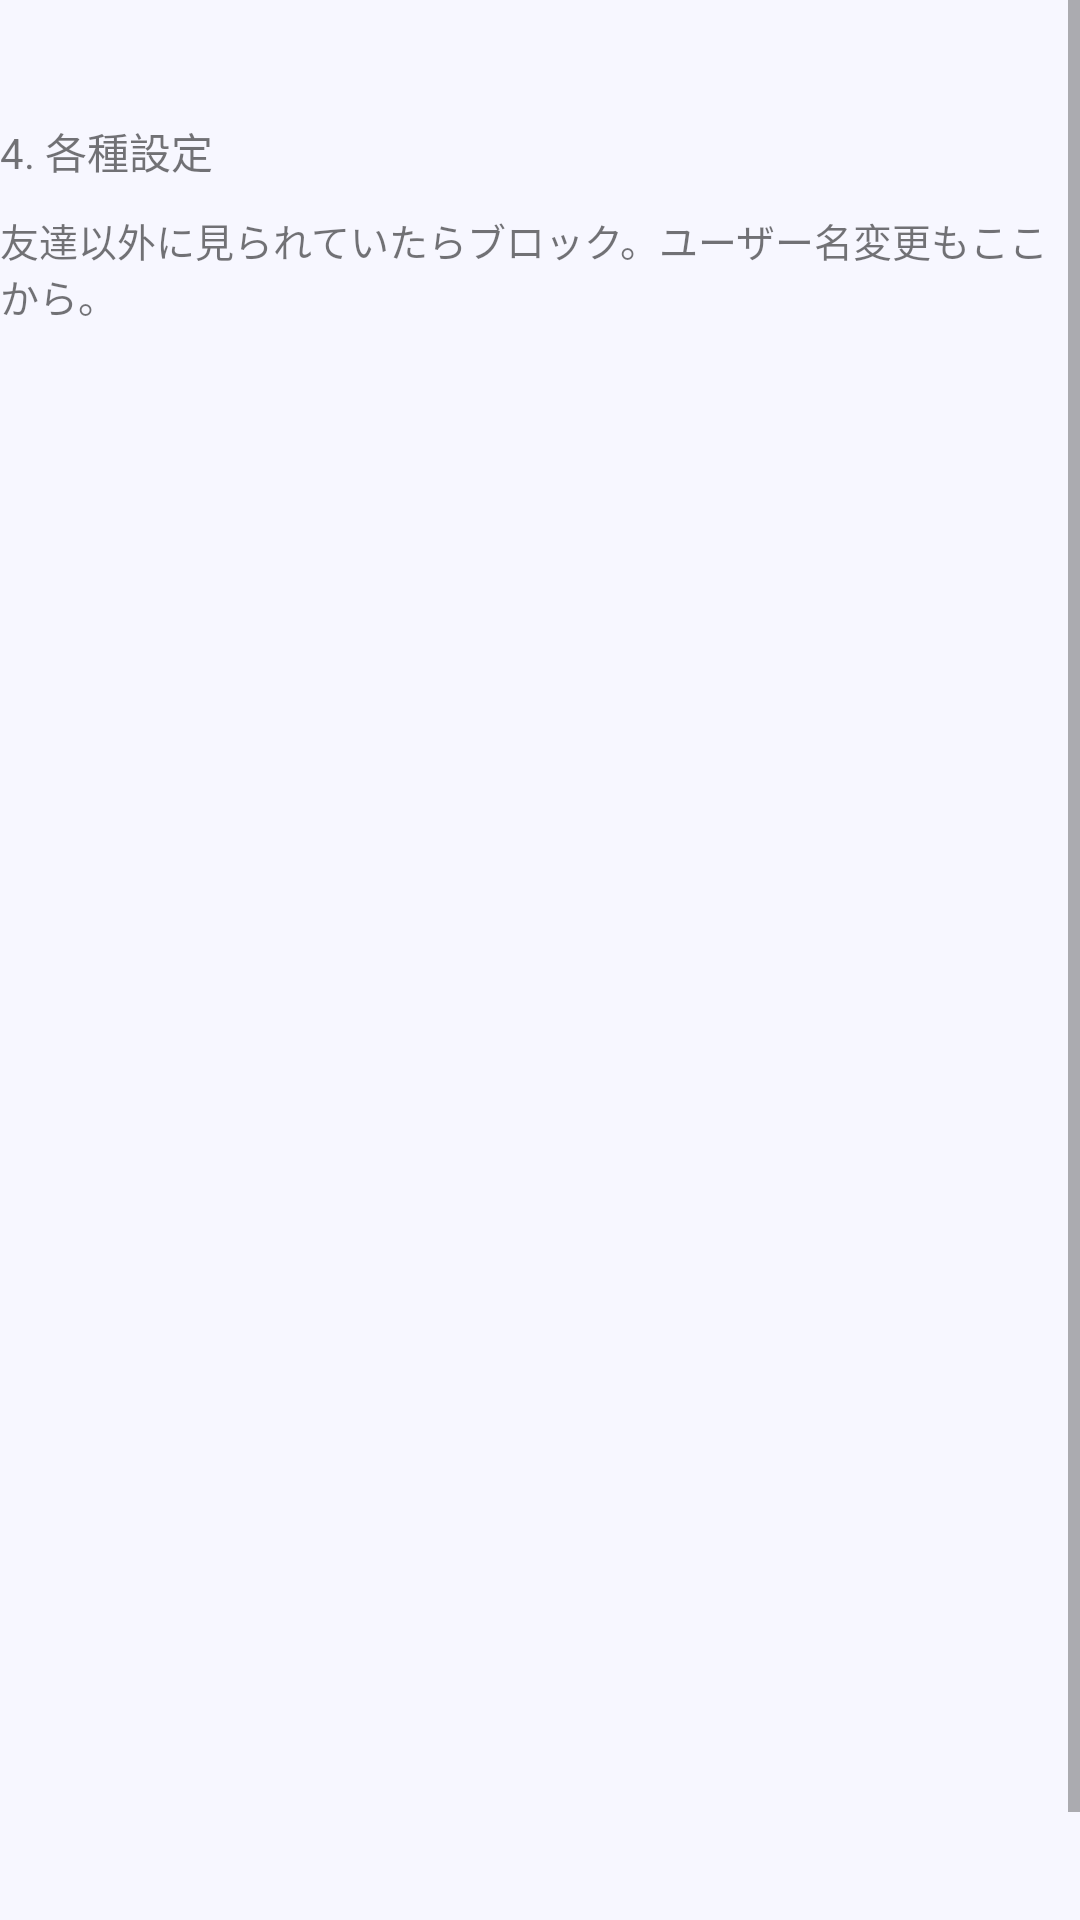

The Android layout XML behind this screen, and the referenced resources:
<!-- AndroidManifest.xml: application theme Theme.AppCompat.Light.NoActionBar -->
<!-- res/layout/fragment_firsttime_4.xml -->
<?xml version="1.0" encoding="utf-8"?>
<FrameLayout xmlns:android="http://schemas.android.com/apk/res/android"
    xmlns:tools="http://schemas.android.com/tools"
    xmlns:app="http://schemas.android.com/apk/res-auto"
    android:layout_width="match_parent"
    android:layout_height="match_parent"
    tools:context=".firsttime"
    android:background="#f7f7ff">



    <ScrollView
        android:layout_height="match_parent"
        android:layout_width="match_parent">

        <LinearLayout
            android:layout_width="match_parent"
            android:layout_height="match_parent"
            android:orientation="vertical" >

        <androidx.constraintlayout.widget.ConstraintLayout
            android:layout_width="match_parent"
            android:layout_height="678dp">


            <TextView
                android:id="@+id/forth"
                android:layout_width="match_parent"
                android:layout_height="wrap_content"
                android:paddingTop="40sp"
                android:text="4. 各種設定"
                android:textSize="@dimen/browser_actions_context_menu_min_padding"
                app:layout_constraintStart_toStartOf="parent"
                app:layout_constraintTop_toTopOf="parent"
                tools:layout_editor_absoluteY="60dp" />

            <TextView
                android:id="@+id/forth_add"
                android:layout_width="match_parent"
                android:layout_height="wrap_content"
                android:text="友達以外に見られていたらブロック。ユーザー名変更もここから。"
                android:textSize="13sp"
                app:layout_constraintTop_toBottomOf="@id/forth"
                android:paddingTop="10sp"
                app:layout_constraintStart_toStartOf="parent"/>
            <ImageView
                android:id="@+id/gifView3"
                android:layout_width="match_parent"
                android:layout_height="522sp"
                app:layout_constraintStart_toStartOf="parent"
                app:layout_constraintTop_toBottomOf="@id/forth_add"
                android:contentDescription="各種設定の仕方" />

            <LinearLayout
                android:layout_width="match_parent"
                android:layout_height="0dip"
                android:layout_marginBottom="4dp"
                android:layout_weight="1"
                android:gravity="bottom"
                android:orientation="vertical"
                app:layout_constraintBottom_toBottomOf="parent"
                app:layout_constraintEnd_toEndOf="parent"
                app:layout_constraintHorizontal_bias="1.0"
                app:layout_constraintStart_toStartOf="parent"
                app:layout_constraintTop_toBottomOf="@+id/gifView3">

                <Button
                    android:id="@+id/button_first_4"
                    android:layout_width="wrap_content"
                    android:layout_height="wrap_content"
                    android:layout_gravity="right"
                    android:background="@drawable/kadomaru"
                    android:text="           時間割を登録!!          "
                    app:backgroundTint="@null" />

            </LinearLayout>


        </androidx.constraintlayout.widget.ConstraintLayout>

        </LinearLayout>
    </ScrollView>
</FrameLayout>
<!-- resources referenced by this layout -->
<resources>

</resources>
